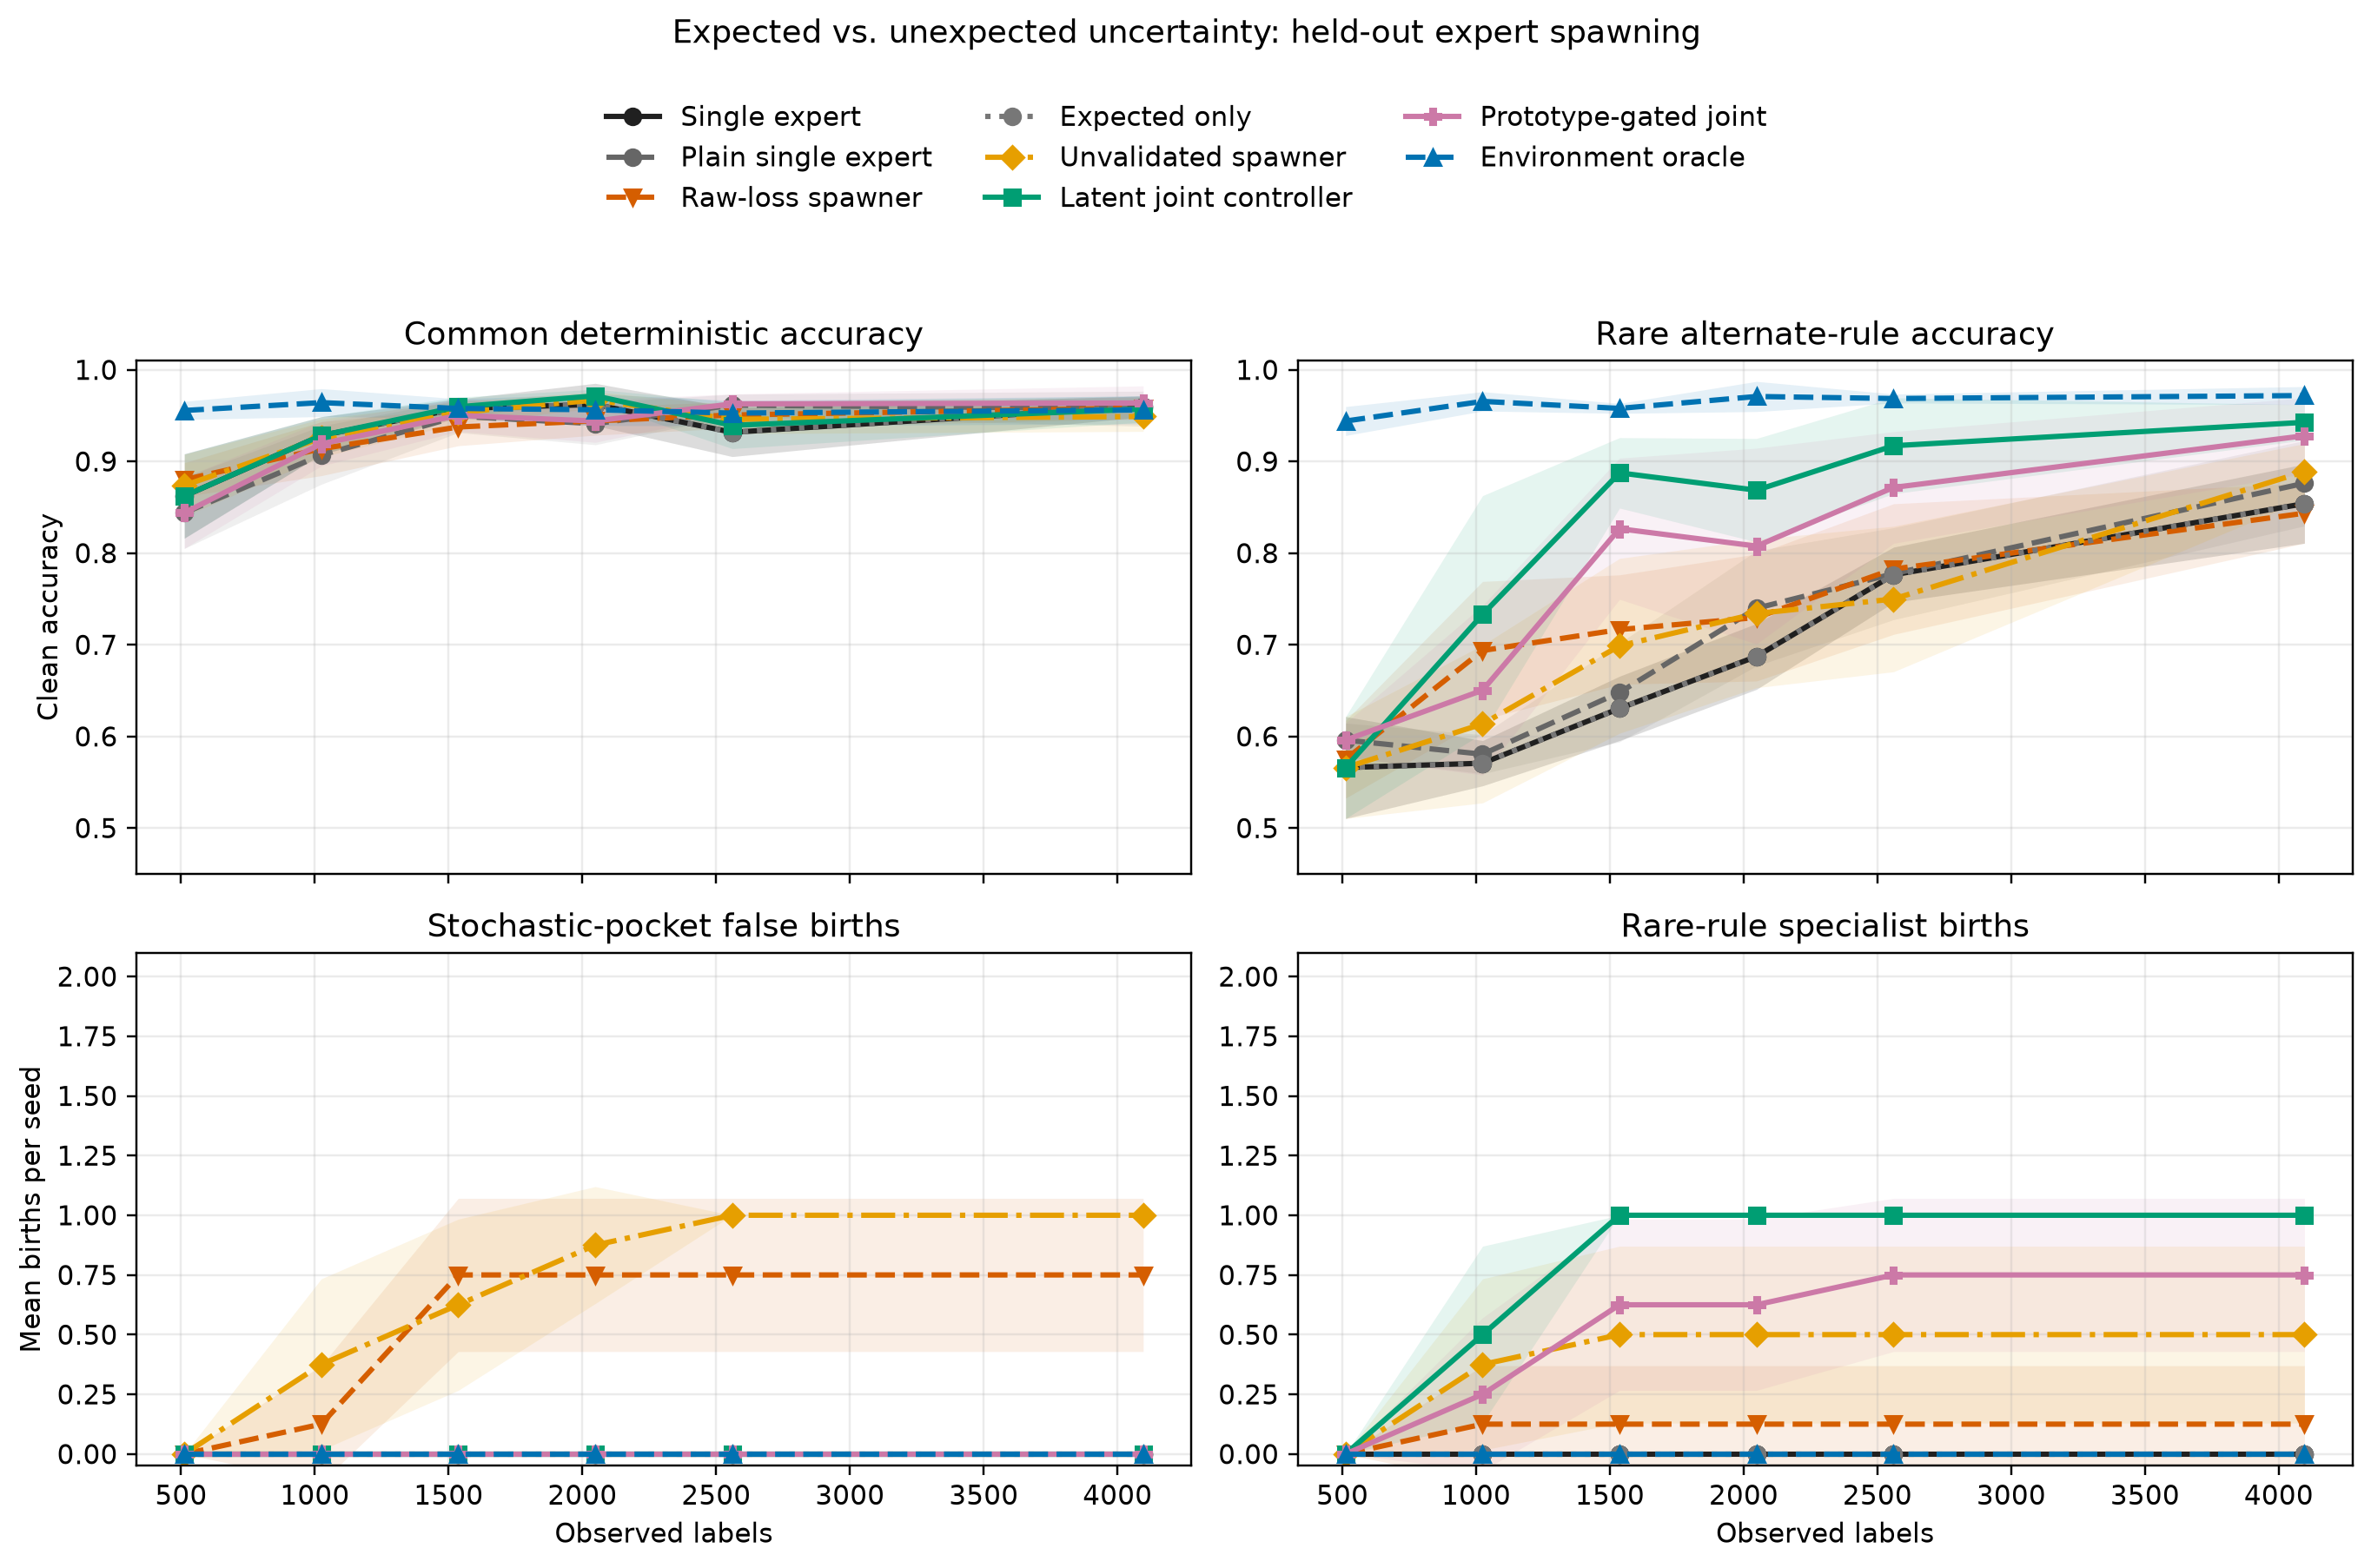

The file beside this chart, header and first rows:
seed, device, total_labels, arm, overall_accuracy, common_accuracy, rare_rule_accuracy, stochastic_pocket_accuracy, active_experts, birth_count, rare_rule_births, stochastic_false_births, surprise_rate, proposal_count, stochastic_rejections, expected_uncertainty_expert_0, rare_switch_margin_mean, stochastic_switch_margin_mean, forward_work, backward_work
0, cuda, 512, single, 0.837, 0.9472, 0.4652, 0.4943, 1, 0, 0, 0, 0.0, 0, 0, 0.3891, , , 4024, 512
0, cuda, 512, plain_single, 0.825, 0.908, 0.6184, 0.4914, 1, 0, 0, 0, 0.0, 0, 0, 0.3152, , , 4024, 512
0, cuda, 512, raw_loss, 0.7823, 0.874, 0.5125, 0.4569, 2, 1, 0, 0, 0.1484, 1, 0, 0.426, , , 18353, 14212
0, cuda, 512, expected_only, 0.837, 0.9472, 0.4652, 0.4943, 1, 0, 0, 0, 0.05469, 0, 0, 0.3539, , , 4024, 512
0, cuda, 512, unvalidated, 0.837, 0.9472, 0.4652, 0.4943, 1, 0, 0, 0, 0.05469, 0, 0, 0.3539, , , 4024, 512
0, cuda, 512, joint, 0.837, 0.9472, 0.4652, 0.4943, 1, 0, 0, 0, 0.05469, 0, 0, 0.3539, , , 4024, 512
0, cuda, 512, prototype_joint, 0.825, 0.908, 0.6184, 0.4914, 1, 0, 0, 0, 0.0293, 0, 0, 0.2946, , , 4024, 512
0, cuda, 512, environment_oracle, 0.8993, 0.9538, 0.9443, 0.4943, 3, 0, 0, 0, 0.0, 0, 0, , , , 17048, 5760
0, cuda, 1024, single, 0.842, 0.9442, 0.5487, 0.4713, 1, 0, 0, 0, 0.0, 0, 0, 0.1401, , , 5048, 1024
0, cuda, 1024, plain_single, 0.8397, 0.9411, 0.5571, 0.4626, 1, 0, 0, 0, 0.0, 0, 0, 0.1634, , , 5048, 1024
0, cuda, 1024, raw_loss, 0.8097, 0.8966, 0.6128, 0.4397, 2, 1, 0, 0, 0.09863, 1, 0, 0.3444, , , 19809, 14644
0, cuda, 1024, expected_only, 0.842, 0.9442, 0.5487, 0.4713, 1, 0, 0, 0, 0.08887, 0, 0, 0.03113, , , 5048, 1024
0, cuda, 1024, unvalidated, 0.8847, 0.9437, 0.9081, 0.4713, 3, 2, 1, 1, 0.08887, 2, 0, 0.07393, 22.52, -17.7, 82285, 76564
0, cuda, 1024, joint, 0.8847, 0.9437, 0.9081, 0.4713, 2, 1, 1, 0, 0.08887, 2, 1, 0.1362, 24.09, -17.7, 64825, 59104
0, cuda, 1024, prototype_joint, 0.8397, 0.9411, 0.5571, 0.4626, 1, 0, 0, 0, 0.07129, 1, 1, 0.1284, , -7.131, 9502, 4624
0, cuda, 1024, environment_oracle, 0.9163, 0.973, 0.9694, 0.4885, 3, 0, 0, 0, 0.0, 0, 0, , , , 19096, 5760
0, cuda, 1536, single, 0.87, 0.9677, 0.6546, 0.4483, 1, 0, 0, 0, 0.0, 0, 0, 0.1615, , , 6072, 1536
0, cuda, 1536, plain_single, 0.88, 0.9708, 0.7131, 0.454, 1, 0, 0, 0, 0.0, 0, 0, 0.1226, , , 6072, 1536
0, cuda, 1536, raw_loss, 0.8517, 0.9184, 0.7939, 0.4713, 3, 2, 0, 1, 0.08268, 2, 0, 0.4708, , -23.82, 60545, 53256
0, cuda, 1536, expected_only, 0.87, 0.9677, 0.6546, 0.4483, 1, 0, 0, 0, 0.1367, 0, 0, 0.001946, , , 6072, 1536
0, cuda, 1536, unvalidated, 0.899, 0.9699, 0.8663, 0.4655, 3, 2, 1, 1, 0.0599, 2, 0, 0.1654, 21.92, -17.7, 84333, 77076
0, cuda, 1536, joint, 0.8947, 0.9703, 0.8301, 0.4626, 2, 1, 1, 0, 0.06055, 2, 1, 0.1654, 24.09, -17.7, 66361, 59616
0, cuda, 1536, prototype_joint, 0.88, 0.9708, 0.7131, 0.454, 1, 0, 0, 0, 0.08594, 3, 2, 0.1673, , -7.542, 16659, 9536
0, cuda, 1536, environment_oracle, 0.9033, 0.9608, 0.9443, 0.4828, 3, 0, 0, 0, 0.0, 0, 0, , , , 21144, 5760
0, cuda, 2048, single, 0.8147, 0.8849, 0.7047, 0.4655, 1, 0, 0, 0, 0.0, 0, 0, 0.1615, , , 7096, 2048
0, cuda, 2048, plain_single, 0.8193, 0.8735, 0.8273, 0.454, 1, 0, 0, 0, 0.0, 0, 0, 0.1284, , , 7096, 2048
0, cuda, 2048, raw_loss, 0.8347, 0.8993, 0.6992, 0.5489, 3, 2, 0, 1, 0.06348, 2, 0, 0.2451, , -27.42, 62176, 53348
0, cuda, 2048, expected_only, 0.8147, 0.8849, 0.7047, 0.4655, 1, 0, 0, 0, 0.1929, 0, 0, 0.001946, , , 7096, 2048
0, cuda, 2048, unvalidated, 0.9127, 0.9725, 0.9582, 0.4713, 3, 2, 1, 1, 0.04639, 2, 0, 0.1732, 22.52, -17.7, 86381, 77588
0, cuda, 2048, joint, 0.903, 0.9725, 0.883, 0.4655, 2, 1, 1, 0, 0.04785, 2, 1, 0.1693, 24.77, -17.7, 67897, 60128
0, cuda, 2048, prototype_joint, 0.8193, 0.8735, 0.8273, 0.454, 1, 0, 0, 0, 0.09277, 3, 2, 0.03307, , -7.542, 17683, 10048
0, cuda, 2048, environment_oracle, 0.9117, 0.9642, 0.9916, 0.4828, 3, 0, 0, 0, 0.0, 0, 0, , , , 23192, 5760
0, cuda, 2560, single, 0.875, 0.9512, 0.7939, 0.4569, 1, 0, 0, 0, 0.0, 0, 0, 0.1673, , , 8120, 2560
0, cuda, 2560, plain_single, 0.8713, 0.9581, 0.688, 0.4885, 1, 0, 0, 0, 0.0, 0, 0, 0.1518, , , 8120, 2560
0, cuda, 2560, raw_loss, 0.8563, 0.9158, 0.8412, 0.4799, 3, 2, 0, 1, 0.06523, 3, 0, 0.2432, , -25.56, 64124, 53760
0, cuda, 2560, expected_only, 0.875, 0.9512, 0.7939, 0.4569, 1, 0, 0, 0, 0.2227, 0, 0, 0.1323, , , 8120, 2560
0, cuda, 2560, unvalidated, 0.89, 0.9586, 0.8802, 0.4483, 3, 2, 1, 1, 0.03867, 2, 0, 0.1498, 22.52, -17.7, 88429, 78100
0, cuda, 2560, joint, 0.8853, 0.9555, 0.8579, 0.4511, 2, 1, 1, 0, 0.03984, 2, 1, 0.1518, 24.09, -17.7, 69433, 60640
0, cuda, 2560, prototype_joint, 0.8777, 0.9629, 0.7214, 0.477, 2, 1, 0, 0, 0.08984, 5, 3, 0.214, , -8.501, 30704, 20400
0, cuda, 2560, environment_oracle, 0.9197, 0.9756, 0.9805, 0.4885, 3, 0, 0, 0, 0.0, 0, 0, , , , 25240, 5760
0, cuda, 4096, single, 0.8847, 0.959, 0.805, 0.477, 1, 0, 0, 0, 0.0, 0, 0, 0.1498, , , 11192, 4096
0, cuda, 4096, plain_single, 0.9177, 0.9799, 0.9276, 0.4971, 1, 0, 0, 0, 0.0, 0, 0, 0.1051, , , 11192, 4096
0, cuda, 4096, raw_loss, 0.9, 0.9682, 0.8719, 0.4799, 3, 2, 0, 1, 0.05469, 4, 1, 0.1576, , -25.56, 70268, 55296
0, cuda, 4096, expected_only, 0.8847, 0.959, 0.805, 0.477, 1, 0, 0, 0, 0.1821, 0, 0, 0.0856, , , 11192, 4096
0, cuda, 4096, unvalidated, 0.8997, 0.9533, 0.9666, 0.477, 3, 2, 1, 1, 0.02563, 2, 0, 0.1751, 22.52, -17.7, 94573, 79636
0, cuda, 4096, joint, 0.9067, 0.9629, 0.9721, 0.4684, 2, 1, 1, 0, 0.02808, 2, 1, 0.1654, 24.09, -17.7, 74041, 62176
0, cuda, 4096, prototype_joint, 0.9177, 0.9778, 0.9304, 0.5086, 2, 1, 0, 0, 0.06909, 6, 4, 0.1012, , -7.189, 38477, 24256
0, cuda, 4096, environment_oracle, 0.8857, 0.9376, 0.9694, 0.4569, 3, 0, 0, 0, 0.0, 0, 0, , , , 31384, 5760
1, cuda, 512, single, 0.7333, 0.797, 0.5879, 0.509, 1, 0, 0, 0, 0.0, 0, 0, 0.3872, , , 4024, 512
1, cuda, 512, plain_single, 0.738, 0.7997, 0.622, 0.4961, 1, 0, 0, 0, 0.0, 0, 0, 0.3599, , , 4024, 512
1, cuda, 512, raw_loss, 0.7643, 0.8427, 0.5669, 0.5065, 2, 1, 0, 0, 0.1406, 1, 0, 0.3912, , , 17103, 12972
1, cuda, 512, expected_only, 0.7333, 0.797, 0.5879, 0.509, 1, 0, 0, 0, 0.03125, 0, 0, 0.3675, , , 4024, 512
1, cuda, 512, unvalidated, 0.7333, 0.797, 0.5879, 0.509, 1, 0, 0, 0, 0.03125, 0, 0, 0.3675, , , 4024, 512
1, cuda, 512, joint, 0.7333, 0.797, 0.5879, 0.509, 1, 0, 0, 0, 0.03125, 0, 0, 0.3675, , , 4024, 512
1, cuda, 512, prototype_joint, 0.738, 0.7997, 0.622, 0.4961, 1, 0, 0, 0, 0.03516, 0, 0, 0.3367, , , 4024, 512
1, cuda, 512, environment_oracle, 0.8857, 0.9494, 0.9055, 0.4987, 3, 0, 0, 0, 0.0, 0, 0, , , , 17048, 5760
1, cuda, 1024, single, 0.778, 0.8674, 0.5381, 0.4987, 1, 0, 0, 0, 0.0, 0, 0, 0.1673, , , 5048, 1024
1, cuda, 1024, plain_single, 0.781, 0.8602, 0.5984, 0.5039, 1, 0, 0, 0, 0.0, 0, 0, 0.177, , , 5048, 1024
1, cuda, 1024, raw_loss, 0.867, 0.9234, 0.916, 0.4935, 3, 2, 1, 0, 0.09863, 2, 0, 0.2354, 6.934, , 60933, 54744
1, cuda, 1024, expected_only, 0.778, 0.8674, 0.5381, 0.4987, 1, 0, 0, 0, 0.07324, 0, 0, 0.07782, , , 5048, 1024
... 324 more rows
